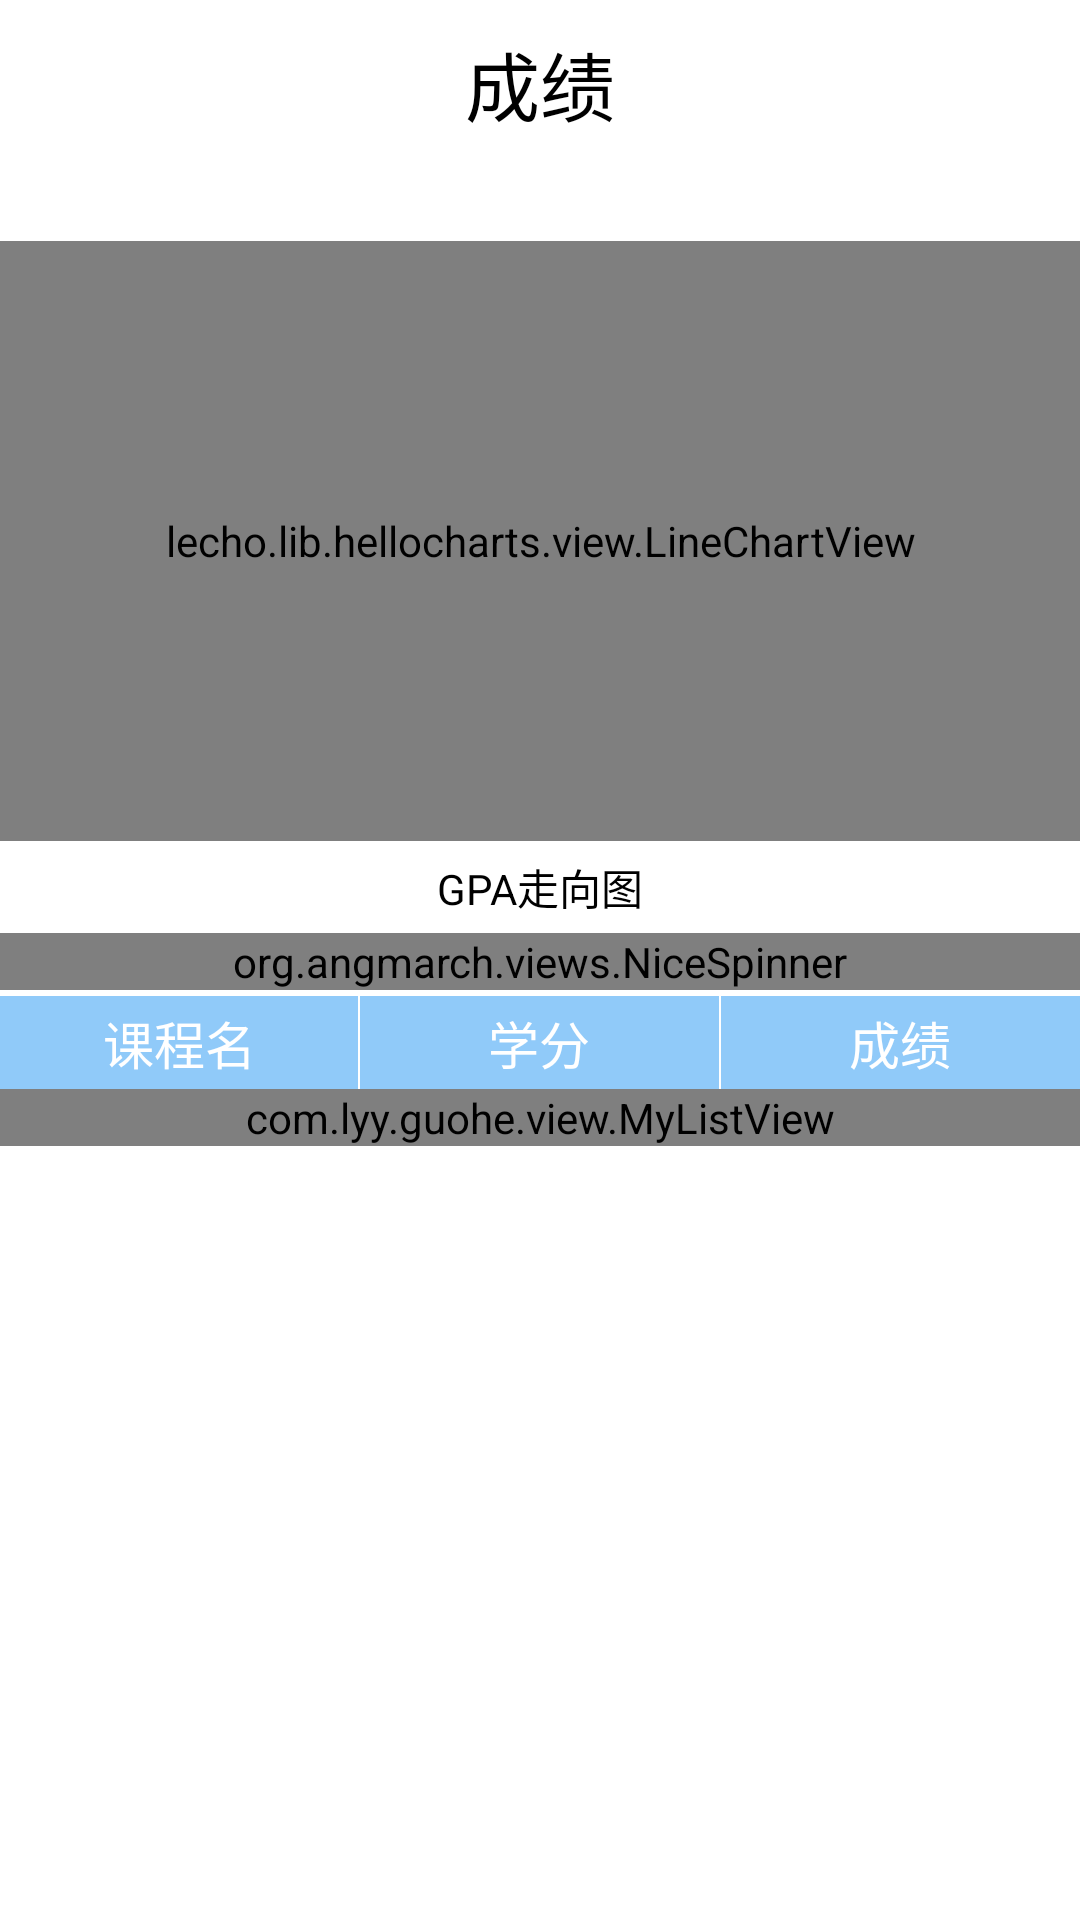

Android layout source for this screen:
<!-- AndroidManifest.xml: application theme AppTheme -->
<!-- res/layout/activity_score.xml -->
<LinearLayout xmlns:android="http://schemas.android.com/apk/res/android"
    xmlns:app="http://schemas.android.com/apk/res-auto"
    xmlns:tools="http://schemas.android.com/tools"
    android:layout_width="match_parent"
    android:layout_height="match_parent"
    android:background="@color/material_white_1000"
    android:orientation="vertical">

    <android.support.v7.widget.Toolbar
        android:id="@+id/new_subject_toolbar"
        android:layout_width="match_parent"
        android:layout_height="?attr/actionBarSize"
        android:background="@color/material_white_1000"
        android:fitsSystemWindows="true"
        app:layout_collapseMode="pin">

        <TextView
            android:layout_width="wrap_content"
            android:layout_height="wrap_content"
            android:layout_gravity="center_horizontal"
            android:text="成绩"
            android:textColor="#000000"
            android:textSize="25sp" />
    </android.support.v7.widget.Toolbar>

    <ScrollView
        android:layout_width="match_parent"
        android:layout_height="match_parent">

        <LinearLayout
            android:layout_width="match_parent"
            android:layout_height="match_parent"
            android:orientation="vertical">

            <TextView
                android:id="@+id/tv_GPA_ALL"
                android:layout_width="match_parent"
                android:layout_height="wrap_content"
                android:gravity="center"
                android:padding="2dp"
                android:textSize="15sp" />

            <lecho.lib.hellocharts.view.LineChartView
                android:id="@+id/chart"
                android:layout_width="match_parent"
                android:layout_height="200dp"
                android:background="@color/material_white_1000"
                android:padding="5dp" />

            <TextView
                android:layout_width="match_parent"
                android:layout_height="wrap_content"
                android:background="@color/material_white_1000"
                android:gravity="center"
                android:padding="5dp"
                android:text="GPA走向图"
                android:textColor="@color/material_black_1000" />

            <LinearLayout
                android:layout_width="match_parent"
                android:layout_height="match_parent"
                android:orientation="vertical">

                <org.angmarch.views.NiceSpinner
                    android:id="@+id/spinner_year"
                    android:layout_width="match_parent"
                    android:layout_height="wrap_content"
                    android:layout_gravity="center"
                    android:gravity="center" />

                <LinearLayout
                    android:layout_width="match_parent"
                    android:layout_height="wrap_content"
                    android:layout_marginTop="2dp"
                    android:background="@color/material_white_1000">

                    <TextView
                        android:id="@+id/subject_name"
                        android:layout_width="0dp"
                        android:layout_height="wrap_content"
                        android:layout_weight="1"
                        android:background="@color/material_blue_200"
                        android:ellipsize="marquee"
                        android:gravity="center"
                        android:padding="3dp"
                        android:text="课程名"
                        android:textColor="@color/material_white_1000"
                        android:textSize="17sp" />

                    <ImageView
                        android:layout_width="0.5dp"
                        android:layout_height="match_parent"
                        tools:ignore="Suspicious0dp" />

                    <TextView
                        android:id="@+id/subject_credit"
                        android:layout_width="0dp"
                        android:layout_height="wrap_content"
                        android:layout_gravity="center"
                        android:layout_weight="1"
                        android:background="@color/material_blue_200"
                        android:gravity="center"
                        android:padding="3dp"
                        android:text="学分"
                        android:textColor="@color/material_white_1000"
                        android:textSize="17sp" />

                    <ImageView
                        android:layout_width="0.5dp"
                        android:layout_height="match_parent"
                        tools:ignore="Suspicious0dp" />

                    <TextView
                        android:id="@+id/subject_score"
                        android:layout_width="0dp"
                        android:layout_height="wrap_content"
                        android:layout_gravity="center"
                        android:layout_weight="1"
                        android:background="@color/material_blue_200"
                        android:gravity="center"
                        android:padding="3dp"
                        android:text="成绩"
                        android:textColor="@color/material_white_1000"
                        android:textSize="17sp" />

                </LinearLayout>

                <com.lyy.guohe.view.MyListView
                    android:id="@+id/lv_subject_list"
                    android:layout_width="match_parent"
                    android:layout_height="match_parent">

                </com.lyy.guohe.view.MyListView>

            </LinearLayout>

        </LinearLayout>

    </ScrollView>

</LinearLayout>
<!-- resources referenced by this layout -->
<resources>
  <color name="material_black_1000">#000000</color>
  <color name="material_blue_200">#90CAF9</color>
  <color name="material_white_1000">#ffffff</color>
  <style name="AppTheme" parent="Theme.AppCompat.Light.NoActionBar">
          
          <item name="colorPrimary">@color/material_blue_500</item>
          <item name="colorPrimaryDark">@color/colorPrimaryDark</item>
          <item name="colorAccent">@color/colorAccent</item>
      </style>
  <color name="material_blue_500">#2196F3</color>
  <color name="colorPrimaryDark">#303F9F</color>
  <color name="colorAccent">#FF4081</color>
</resources>
